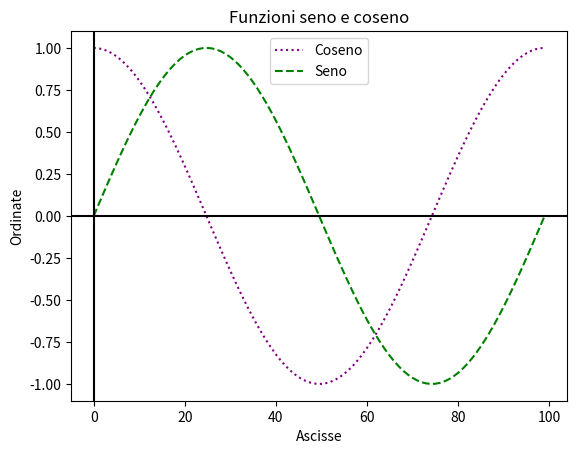

Generate this figure with matplotlib:
import numpy as np
import matplotlib.pyplot as plt

# We generate a list with 100 numbers
x = np.linspace(0, 2 * np.pi, 100)

# Two variables for storing the output of the 2 trigonometric functions
x_cos = np.cos(x)
x_sin = np.sin(x)

# Settings for the plot
plt.title("Funzioni seno e coseno")
plt.xlabel("Ascisse")
plt.ylabel("Ordinate")

# What we want to plot and its properties
plt.plot(x_cos, "purple", label="Coseno", linestyle="dotted")
plt.plot(x_sin, "green", label="Seno", linestyle="dashed")

#to show the x and y axis
plt.axhline(y=0, color='k')
plt.axvline(x=0, color='k')

# To show the legend
plt.legend()

# Print the plot to the screen
plt.show()